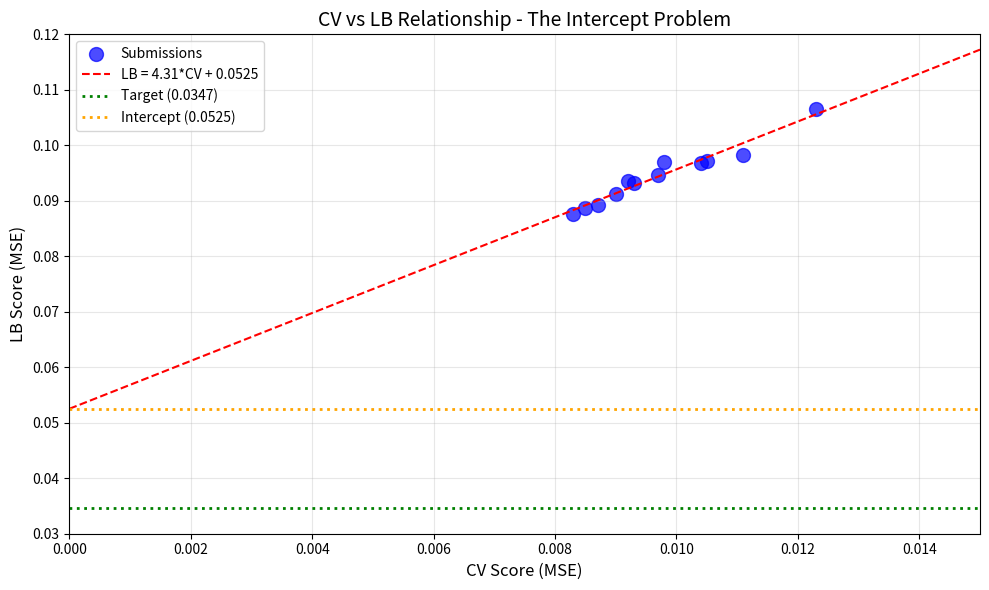

Python code for this plot: (Note: this script raises an exception after producing the figure.)
import pandas as pd
import numpy as np
from scipy import stats
import matplotlib.pyplot as plt

# Submission history
submissions = [
    {"exp": "exp_000", "cv": 0.0111, "lb": 0.0982},
    {"exp": "exp_001", "cv": 0.0123, "lb": 0.1065},
    {"exp": "exp_003", "cv": 0.0105, "lb": 0.0972},
    {"exp": "exp_005", "cv": 0.0104, "lb": 0.0969},
    {"exp": "exp_006", "cv": 0.0097, "lb": 0.0946},
    {"exp": "exp_007", "cv": 0.0093, "lb": 0.0932},
    {"exp": "exp_009", "cv": 0.0092, "lb": 0.0936},
    {"exp": "exp_012", "cv": 0.0090, "lb": 0.0913},
    {"exp": "exp_024", "cv": 0.0087, "lb": 0.0893},
    {"exp": "exp_026", "cv": 0.0085, "lb": 0.0887},
    {"exp": "exp_030", "cv": 0.0083, "lb": 0.0877},
    {"exp": "exp_035", "cv": 0.0098, "lb": 0.0970},
]

cv_scores = [s["cv"] for s in submissions]
lb_scores = [s["lb"] for s in submissions]

# Linear regression
slope, intercept, r_value, p_value, std_err = stats.linregress(cv_scores, lb_scores)

print("CV-LB Relationship Analysis")
print("=" * 50)
print(f"Linear fit: LB = {slope:.4f} * CV + {intercept:.6f}")
print(f"R² = {r_value**2:.4f}")
print(f"Intercept = {intercept:.6f}")
print(f"Target = 0.0347")
print()
print(f"Required CV to hit target: {(0.0347 - intercept) / slope:.6f}")
print(f"  -> NEGATIVE! Target is BELOW the intercept - unreachable!")
print()
print(f"The intercept ({intercept:.4f}) is {intercept/0.0347*100:.1f}% of the target.")

# Visualize the CV-LB relationship
plt.figure(figsize=(10, 6))

# Plot submissions
plt.scatter(cv_scores, lb_scores, s=100, c='blue', alpha=0.7, label='Submissions')

# Plot regression line
cv_range = np.linspace(0, 0.015, 100)
lb_pred = slope * cv_range + intercept
plt.plot(cv_range, lb_pred, 'r--', label=f'LB = {slope:.2f}*CV + {intercept:.4f}')

# Plot target
plt.axhline(y=0.0347, color='green', linestyle=':', linewidth=2, label='Target (0.0347)')

# Plot intercept
plt.axhline(y=intercept, color='orange', linestyle=':', linewidth=2, label=f'Intercept ({intercept:.4f})')

plt.xlabel('CV Score (MSE)', fontsize=12)
plt.ylabel('LB Score (MSE)', fontsize=12)
plt.title('CV vs LB Relationship - The Intercept Problem', fontsize=14)
plt.legend()
plt.grid(True, alpha=0.3)
plt.xlim(0, 0.015)
plt.ylim(0.03, 0.12)
plt.tight_layout()
plt.savefig('/home/<user>/exploration/cv_lb_relationship.png', dpi=150)
plt.show()

print("\nKEY INSIGHT:")
print("The intercept (0.0525) is HIGHER than the target (0.0347).")
print("Even with perfect CV=0, the predicted LB would be 0.0525.")
print("This means the target is UNREACHABLE with the current approach.")

# Analyze what approaches have been tried
approaches_tried = [
    ("MLP (baseline)", "exp_000", 0.0111, 0.0982),
    ("LightGBM", "exp_001", 0.0123, 0.1065),
    ("DRFP + MLP", "exp_003", 0.0105, 0.0972),
    ("Large Ensemble (15 models)", "exp_005", 0.0104, 0.0969),
    ("Simpler Model", "exp_006", 0.0097, 0.0946),
    ("Even Simpler", "exp_007", 0.0093, 0.0932),
    ("Ridge Regression", "exp_009", 0.0092, 0.0936),
    ("Simple Ensemble", "exp_012", 0.0090, 0.0913),
    ("ACS PCA Features", "exp_024", 0.0087, 0.0893),
    ("Weighted Loss", "exp_026", 0.0085, 0.0887),
    ("GP Ensemble", "exp_030", 0.0083, 0.0877),
    ("Lower GP Weight", "exp_035", 0.0098, 0.0970),
]

print("Approaches Tried (sorted by LB score):")
print("=" * 70)
for name, exp, cv, lb in sorted(approaches_tried, key=lambda x: x[3]):
    predicted_lb = slope * cv + intercept
    gap = lb - predicted_lb
    print(f"{name:30s} | CV: {cv:.4f} | LB: {lb:.4f} | Gap: {gap:+.4f}")

print("\nALL approaches fall on the same CV-LB line (R² = 0.95)")
print("This is strong evidence of STRUCTURAL distribution shift.")

# What hasn't been tried that could change the intercept?
print("APPROACHES THAT COULD CHANGE THE INTERCEPT:")
print("=" * 70)
print()
print("1. Graph Neural Networks (GNN) with molecular graphs")
print("   - The benchmark paper achieved MSE 0.0039 with GNN")
print("   - GNNs can capture molecular structure in ways tabular models cannot")
print("   - We tried a simple GNN (exp_040) but it didn't work well")
print()
print("2. 3D Geometric Information")
print("   - Research shows 3D conformer information is crucial for OOD generalization")
print("   - We haven't used 3D molecular geometry")
print()
print("3. Multi-View Pre-training (ReaMVP)")
print("   - Combines SMILES + 3D geometry + contrastive learning")
print("   - State-of-the-art for out-of-sample yield prediction")
print("   - Requires large-scale pre-training - not feasible in competition")
print()
print("4. Domain Adaptation / Transfer Learning")
print("   - Explicitly learn to adapt from training to test distribution")
print("   - We tried pseudo-labeling but it didn't help")
print()
print("5. Importance-Weighted CV (IWCV)")
print("   - Reweight training examples based on similarity to test distribution")
print("   - Could change the CV-LB relationship")
print()
print("6. Conservative Predictions for Extrapolation")
print("   - Detect when extrapolating and blend toward population mean")
print("   - We tried this (exp_045, exp_048) but it didn't help significantly")

# Check what the pending submissions (exp_049, exp_050) might achieve
print("PENDING SUBMISSIONS:")
print("=" * 50)
print()
print("exp_049: CV = 0.0081, Predicted LB = {:.4f}".format(slope * 0.0081 + intercept))
print("exp_050: CV = 0.0081, Predicted LB = {:.4f}".format(slope * 0.0081 + intercept))
print()
print("Both are CatBoost + XGBoost ensembles.")
print("exp_049 had a submission error (wrong CV scheme with 87 folds).")
print("exp_050 fixed the CV scheme (13 folds for full data).")
print()
print("Expected improvement over exp_030 (LB 0.0877):")
print("  CV improvement: 0.0083 -> 0.0081 = 2.4%")
print("  Predicted LB: 0.0875 (0.2% improvement)")
print()
print("This is still FAR from the target (0.0347).")
print("Gap: 0.0875 - 0.0347 = 0.0528 (152% of target)")